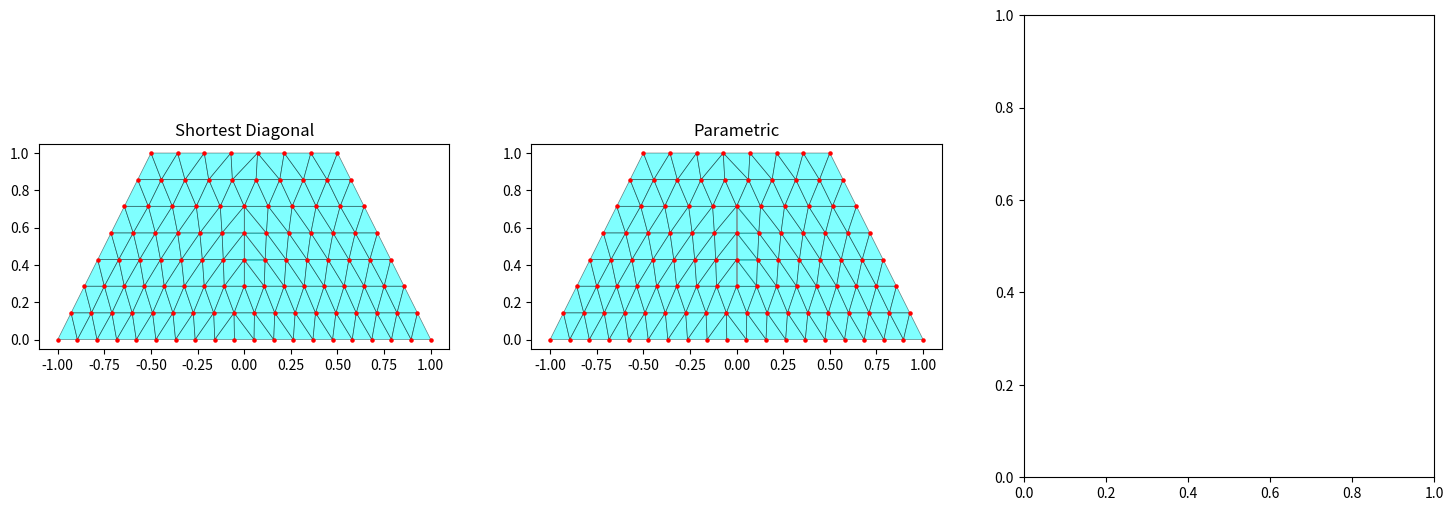

Reproduce this figure in Python.


# From:
# [redacted]


import numpy as np
import matplotlib.pyplot as plt
from matplotlib.collections import PolyCollection

def triangulate_strip(pts_a, pts_b, mode='shortest'):
    """
    Triangulates the strip between two rows of points.
    mode='parametric': Syncs based on index percentage (0..1).
    mode='shortest': Greedy choice of the shortest diagonal edge.
    """
    count_a = len(pts_a)
    count_b = len(pts_b)
    faces = []
    idx_a = 0
    idx_b = 0
    
    while idx_a < count_a - 1 or idx_b < count_b - 1:
        # Determine which vertex to advance
        choice = None
        
        # 1. Check strict boundaries
        if idx_a == count_a - 1:
            choice = 'B' # A is finished, must advance B
        elif idx_b == count_b - 1:
            choice = 'A' # B is finished, must advance A
        else:
            # 2. Both are available, decide based on Mode
            if mode == 'parametric':
                u_next_a = (idx_a + 1) / (count_a - 1) 
                u_next_b = (idx_b + 1) / (count_b - 1) 
                # Advance the one that is 'lagging behind'
                choice = 'A' if u_next_a <= u_next_b else 'B'
                
            elif mode == 'shortest':
                # Candidate A: creates diagonal (A_next, B_curr)
                # Candidate B: creates diagonal (A_curr, B_next)
                va_curr = pts_a[idx_a]
                vb_curr = pts_b[idx_b]
                va_next = pts_a[idx_a+1]
                vb_next = pts_b[idx_b+1]
                
                # We want the diagonal that splits the quad to be the SHORTER one
                dist_diag_if_A = np.linalg.norm(va_next - vb_curr)
                dist_diag_if_B = np.linalg.norm(va_curr - vb_next)
                
                if dist_diag_if_A < dist_diag_if_B:
                    choice = 'A' # Pick A to create edge (A_next, B_curr)
                elif dist_diag_if_B < dist_diag_if_A:
                    choice = 'B' # Pick B to create edge (A_curr, B_next)
                else:
                    # Tie-break: use parametric
                    u_next_a = (idx_a + 1) / (count_a - 1)
                    u_next_b = (idx_b + 1) / (count_b - 1)
                    choice = 'A' if u_next_a <= u_next_b else 'B'

        # 3. Create Triangle
        if choice == 'A':
            # Triangle (A_curr, B_curr, A_next)
            faces.append([idx_a, count_a + idx_b, idx_a + 1]) 
            idx_a += 1
        else:
            # Triangle (A_curr, B_curr, B_next)
            faces.append([idx_a, count_a + idx_b, count_a + idx_b + 1])
            idx_b += 1
            
    return np.array(faces)

def generate_mesh_variations(nx_top, nx_bottom, ny_rows, mode='shortest'):
    # Interpolate vertex counts
    row_counts = np.linspace(nx_top, nx_bottom, ny_rows).round().astype(int)
    
    all_vertices = []
    row_start_indices = [0]
    
    # Generate Geometry
    for i in range(ny_rows):
        v_progress = i / (ny_rows - 1)
        current_y = 1.0 - v_progress
        # Trapezoid shape
        top_width = 1.0; bottom_width = 2.0 
        current_width = top_width + (bottom_width - top_width) * v_progress
        
        count = row_counts[i]
        xs = np.linspace(-current_width/2, current_width/2, count)
        ys = np.full(count, current_y)
        all_vertices.append(np.column_stack((xs, ys)))
        
        if i < ny_rows - 1:
            row_start_indices.append(row_start_indices[-1] + count)
            
    all_vertices_flat = np.vstack(all_vertices)
    
    # Triangulate Rows
    all_faces = []
    for r in range(ny_rows - 1):
        pts_a = all_vertices[r]
        pts_b = all_vertices[r+1]
        
        # Get relative faces
        local_faces = triangulate_strip(pts_a, pts_b, mode=mode)
        
        # Adjust to global indices
        offset_a = row_start_indices[r]
        offset_b = row_start_indices[r+1]
        threshold = len(pts_a)
        
        for face in local_faces:
            global_face = []
            for idx in face:
                if idx < threshold:
                    global_face.append(offset_a + idx)
                else:
                    global_face.append(offset_b + (idx - threshold))
            all_faces.append(global_face)
            
    return all_vertices_flat, np.array(all_faces), row_counts

# Plotting Comparison
nx1, nx2, ny = 8, 20, 8

fig, axs = plt.subplots(1, 3, figsize=(18, 6))

modes = [('shortest', "Shortest Diagonal"), ('parametric', "Parametric")]

for ax, (m, title) in zip(axs, modes):
    v, f, row_counts = generate_mesh_variations(nx1, nx2, ny, mode=m)
    
    col = PolyCollection(v[f], facecolors='cyan', edgecolors='black', alpha=0.5, linewidths=0.5)
    ax.add_collection(col)
    ax.scatter(v[:,0], v[:,1], s=5, c='red')
    ax.set_aspect('equal')
    ax.autoscale()
    ax.set_title(title)

plt.show()